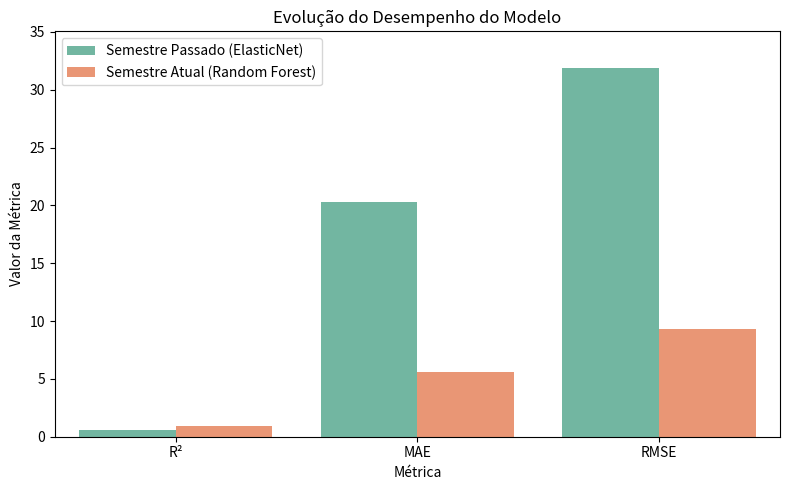

Recreate this plot in Python.
import matplotlib.pyplot as plt
import seaborn as sns
import pandas as pd

# ========================================
# Dados comparativos
# ========================================
dados = pd.DataFrame({
    "Métrica": ["R²", "MAE", "RMSE"],
    "Semestre Passado (ElasticNet)": [0.5704, 20.28, 31.87],
    "Semestre Atual (Random Forest)": [0.9477, 5.58, 9.35]
})

# Transpor os dados para facilitar plot
dados_plot = dados.melt(id_vars="Métrica", var_name="Modelo", value_name="Valor")

# ========================================
# Configuração do gráfico
# ========================================
plt.figure(figsize=(8,5))
sns.barplot(data=dados_plot, x="Métrica", y="Valor", hue="Modelo", palette="Set2")

plt.title("Evolução do Desempenho do Modelo")
plt.ylabel("Valor da Métrica")
plt.ylim(0, max(dados_plot["Valor"])*1.1)  # deixa espaço no topo
plt.legend(title="")
plt.tight_layout()
plt.show()
